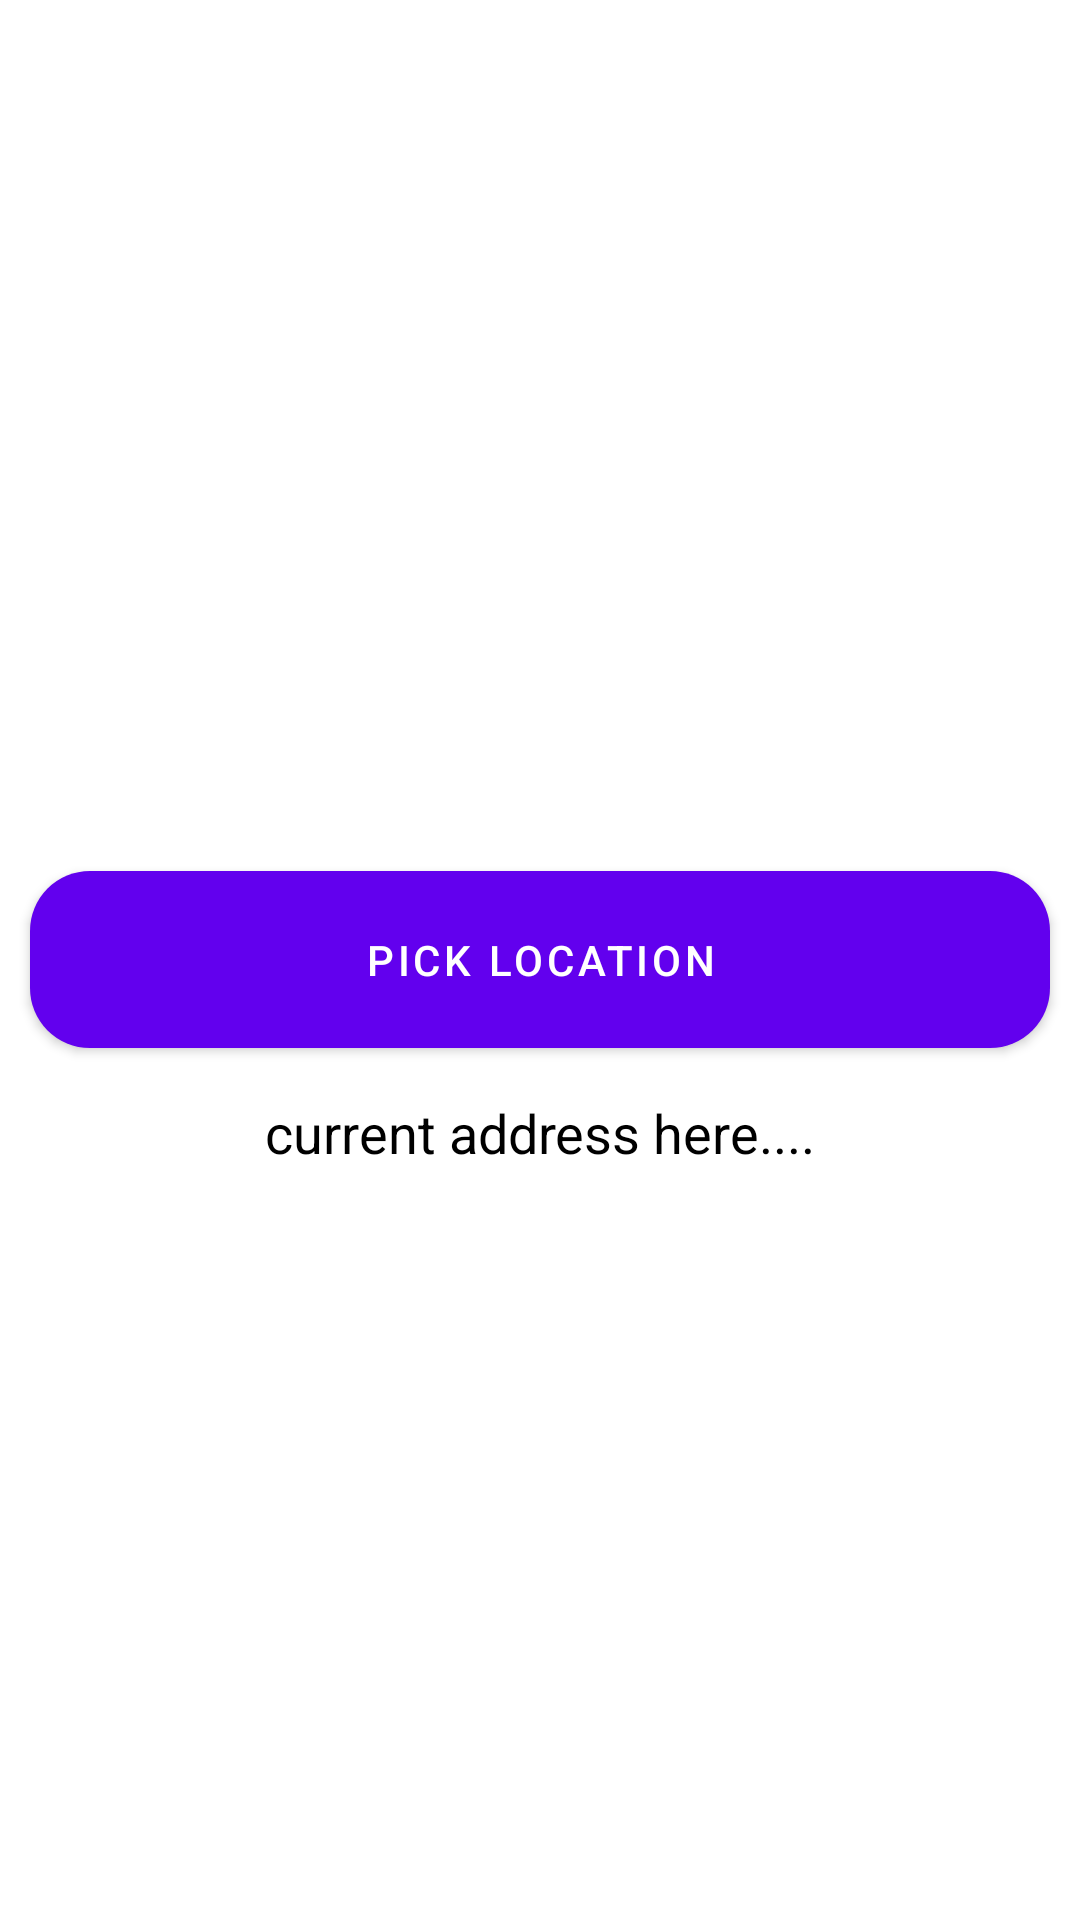

The Android layout XML behind this screen, and the referenced resources:
<!-- AndroidManifest.xml: application theme Theme.CurrentLocationPickerApp -->
<!-- res/layout/activity_main.xml -->
<?xml version="1.0" encoding="utf-8"?>
<RelativeLayout android:layout_width="match_parent"
    android:layout_height="match_parent"
    xmlns:android="http://schemas.android.com/apk/res/android"
    xmlns:app="http://schemas.android.com/apk/res-auto">

    <com.google.android.material.button.MaterialButton
        android:id="@+id/pickLocation"
        android:layout_width="match_parent"
        android:layout_height="wrap_content"
        android:text="Pick Location"
        android:layout_centerInParent="true"
        android:padding="20dp"
        android:layout_margin="10dp"
        app:cornerRadius="20dp"
        android:onClick="getCurrentLocation"
        />

    <TextView
        android:id="@+id/location"
        android:layout_width="wrap_content"
        android:layout_height="wrap_content"
        android:layout_below="@id/pickLocation"
        android:text="current address here...."
        android:layout_centerHorizontal="true"
        android:textSize="18sp"
        android:textColor="@color/black"
        />



</RelativeLayout>
<!-- resources referenced by this layout -->
<resources>
  <style name="Theme.CurrentLocationPickerApp" parent="Theme.MaterialComponents.DayNight.NoActionBar">
          
          <item name="colorPrimary">@color/purple_500</item>
          <item name="colorPrimaryVariant">@color/purple_700</item>
          
          <item name="colorSecondary">@color/teal_200</item>
          <item name="colorSecondaryVariant">@color/teal_700</item>
          <item name="colorOnSecondary">@color/black</item>
          
          
          <item name="android:statusBarColor" tools:targetApi="l">?attr/colorPrimaryVariant</item>
      </style>
  <!-- not gathered from this repository: default colours our renderer supplied (Android Studio template values) -->
  <color name="purple_500">#FF6200EE</color>
  <color name="purple_700">#FF3700B3</color>
  <color name="teal_200">#FF03DAC5</color>
  <color name="teal_700">#FF018786</color>
  <color name="black">#FF000000</color>
</resources>
